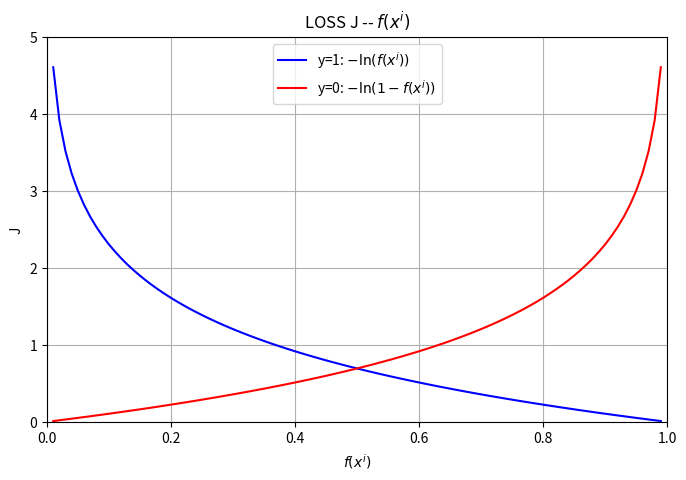

This chart was generated by the following Python code:
import numpy as np
import matplotlib.pyplot as plt

# 定义损失函数
def loss(y, y_hat):
    return - (y * np.log(y_hat) + (1 - y) * np.log(1 - y_hat))

# 生成预测值范围 (0.01 到 0.99，避免 log(0))
y_hat = np.linspace(0.01, 0.99, 100)

# 计算 y=1 和 y=0 时的损失
loss_y1 = loss(1, y_hat)
loss_y0 = loss(0, y_hat)

# 绘制图像
plt.figure(figsize=(8, 5))
# _{subscript} \beta^{superscript} \\hat{y}
plt.plot(y_hat, loss_y1, label="y=1: $-\\ln(f(x^i))$", color="blue")
plt.plot(y_hat, loss_y0, label="y=0: $-\\ln(1-f(x^i))$", color="red")
plt.xlabel("$f(x^i)$")
plt.ylabel("J")
plt.xlim(0, 1)
plt.ylim(0, 5)
plt.title("LOSS J -- $f(x^i)$")
plt.legend()
plt.grid()
plt.show()
